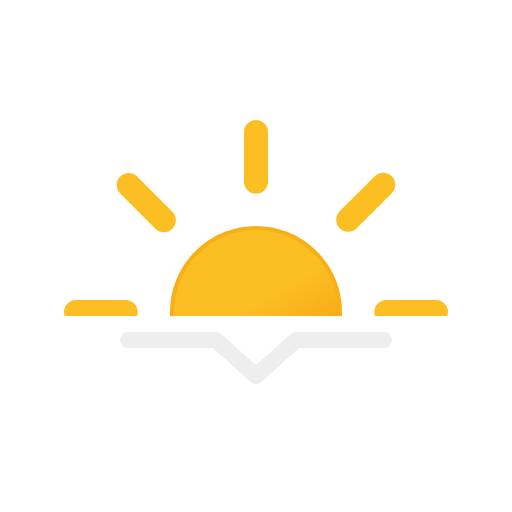
t = 0.00 s
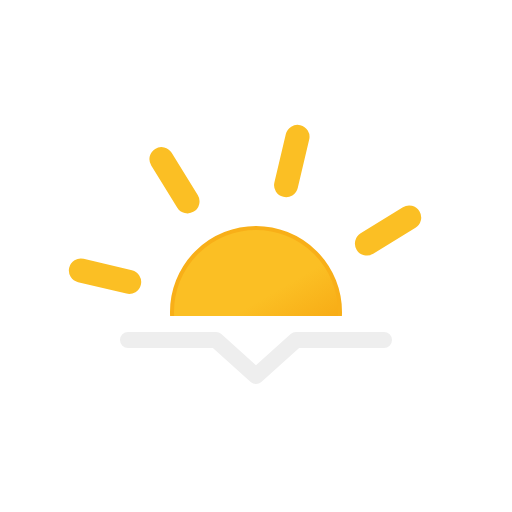
t = 1.67 s
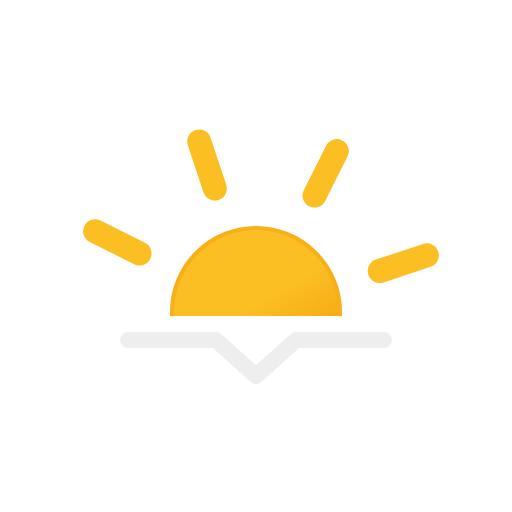
t = 3.33 s
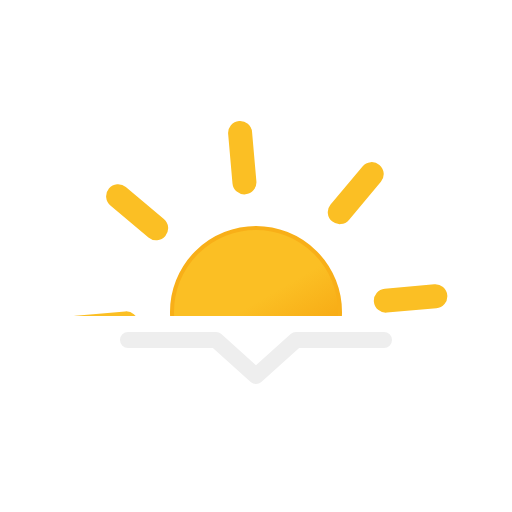
t = 5.00 s
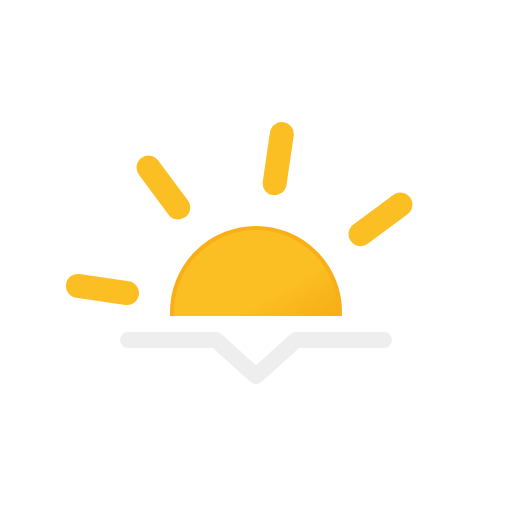
t = 6.67 s
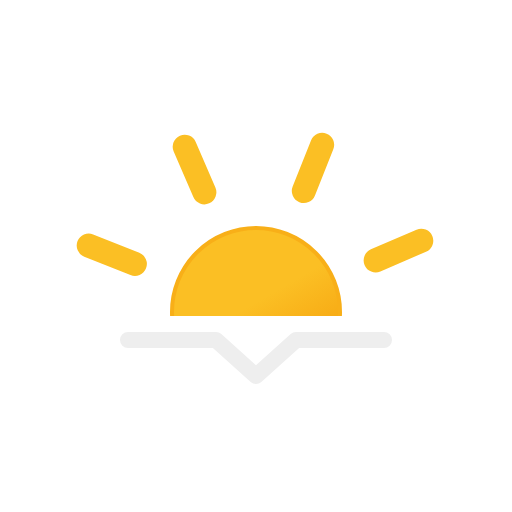
t = 8.33 s

The animated SVG that drew these frames (rendered in a browser with its animation timeline set to each time). Animation: 1 SMIL element (animateTransform=1); frames cover the first 8.33 s, repeats indefinitely.

<!-- Copyright (c) 2020-2021 Bas Milius -->
<svg xmlns="http://www.w3.org/2000/svg" viewBox="0 0 64 64">
	<defs>
		<clipPath id="a">
			<rect y="7.5" width="64" height="32" fill="none"/>
		</clipPath>
		<linearGradient id="b" x1="26.75" y1="29.91" x2="37.25" y2="48.09" gradientUnits="userSpaceOnUse">
			<stop offset="0" stop-color="#fbbf24"/>
			<stop offset="0.45" stop-color="#fbbf24"/>
			<stop offset="1" stop-color="#f59e0b"/>
		</linearGradient>
	</defs>
	<g clip-path="url(#a)">
		<circle cx="32" cy="39" r="10.5" stroke="#f8af18" stroke-miterlimit="10" stroke-width="0.5" fill="url(#b)"/>
		<path d="M32,22.71V16.5m0,45V55.29M43.52,27.48l4.39-4.39M16.09,54.91l4.39-4.39m0-23-4.39-4.39M47.91,54.91l-4.39-4.39M15.71,39H9.5m45,0H48.29" fill="none" stroke="#fbbf24" stroke-linecap="round" stroke-miterlimit="10" stroke-width="3">
			<animateTransform attributeName="transform" type="rotate" values="0 32 39; 360 32 39" dur="45s" repeatCount="indefinite"/>
		</path>
	</g>
	<polyline points="16 42.5 27 42.5 32 47 37 42.5 48 42.5" fill="none" stroke="#eee" stroke-linecap="round" stroke-linejoin="round" stroke-width="2"/>
</svg>
